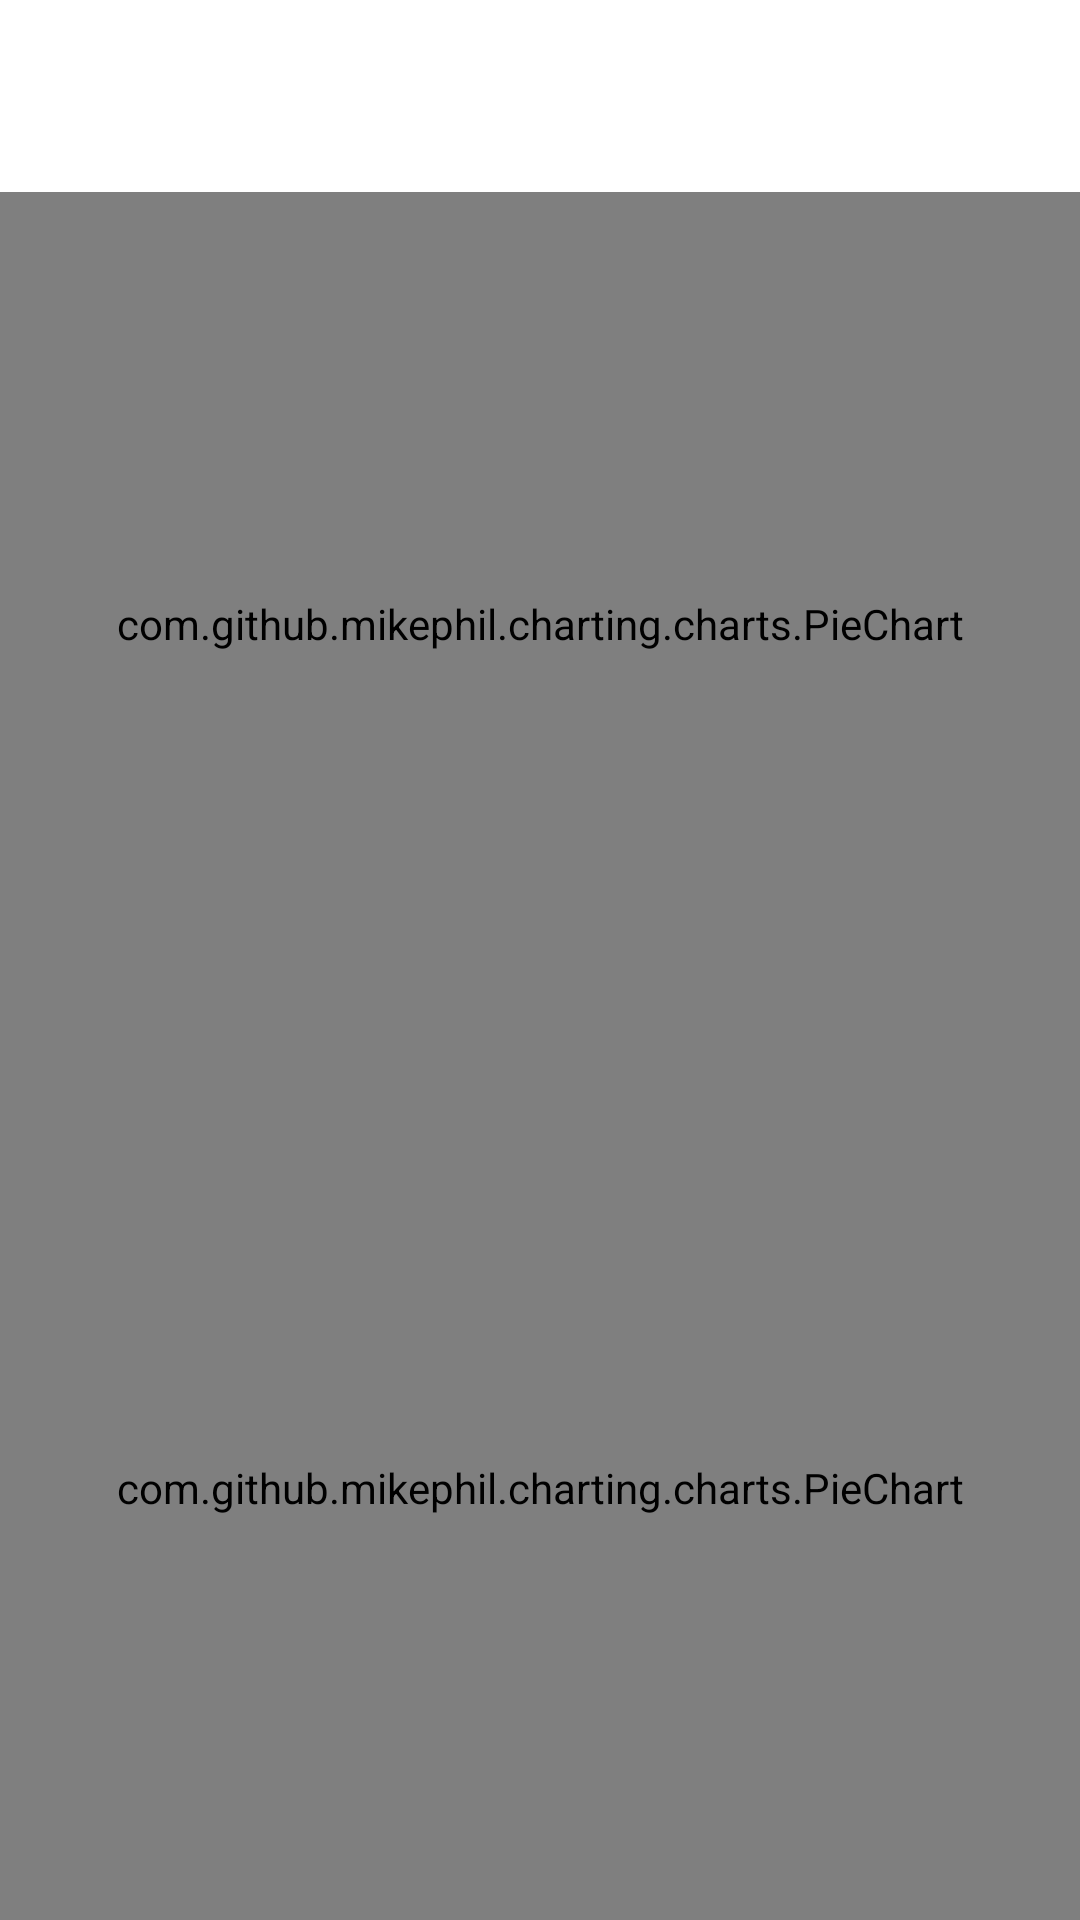

The Android layout XML behind this screen, and the referenced resources:
<!-- AndroidManifest.xml: application theme Theme.P3175 -->
<!-- res/layout/fragment_report_pie_chart.xml -->
<?xml version="1.0" encoding="utf-8"?>
<androidx.constraintlayout.widget.ConstraintLayout xmlns:android="http://schemas.android.com/apk/res/android"
    xmlns:app="http://schemas.android.com/apk/res-auto"
    xmlns:tools="http://schemas.android.com/tools"
    android:layout_width="match_parent"
    android:layout_height="match_parent"
    tools:context=".activity.report.ReportPieChartFragment">

    
    <androidx.constraintlayout.widget.Guideline
        android:id="@+id/guideline48"
        android:layout_width="wrap_content"
        android:layout_height="wrap_content"
        android:orientation="horizontal"
        app:layout_constraintGuide_percent="0.1" />

    <androidx.constraintlayout.widget.Guideline
        android:id="@+id/guideline45"
        android:layout_width="wrap_content"
        android:layout_height="wrap_content"
        android:orientation="horizontal"
        app:layout_constraintGuide_percent="0.55" />

    <com.github.mikephil.charting.charts.PieChart
        android:id="@+id/pieChartIncome"
        android:layout_width="0dp"
        android:layout_height="0dp"
        android:background="#46C3C3C3"
        app:layout_constraintBottom_toTopOf="@+id/guideline45"
        app:layout_constraintEnd_toEndOf="parent"
        app:layout_constraintStart_toStartOf="parent"
        app:layout_constraintTop_toTopOf="@+id/guideline48" />

    <com.github.mikephil.charting.charts.PieChart
        android:id="@+id/pieChartExpense"
        android:layout_width="0dp"
        android:layout_height="0dp"
        android:background="#46C3C3C3"
        app:layout_constraintBottom_toBottomOf="parent"
        app:layout_constraintEnd_toEndOf="parent"
        app:layout_constraintStart_toStartOf="parent"
        app:layout_constraintTop_toTopOf="@+id/guideline45" />


</androidx.constraintlayout.widget.ConstraintLayout>
<!-- resources referenced by this layout -->
<resources>
  <style name="Theme.P3175" parent="Theme.MaterialComponents.DayNight.DarkActionBar">
          
          <item name="colorPrimary">@color/black</item>
          <item name="colorPrimaryVariant">@color/white</item>
          <item name="colorOnPrimary">@color/white</item>
          
          <item name="colorSecondary">@color/teal_200</item>
          <item name="colorSecondaryVariant">@color/teal_700</item>
          <item name="colorOnSecondary">@color/white</item>
          
          <item name="android:statusBarColor" tools:targetApi="l">?attr/colorPrimaryVariant</item>
          
      </style>
  <!-- not gathered from this repository: default colours our renderer supplied (Android Studio template values) -->
  <color name="teal_200">#FF03DAC5</color>
  <color name="teal_700">#FF018786</color>
  <color name="black">#FF000000</color>
  <color name="white">#FFFFFFFF</color>
</resources>
